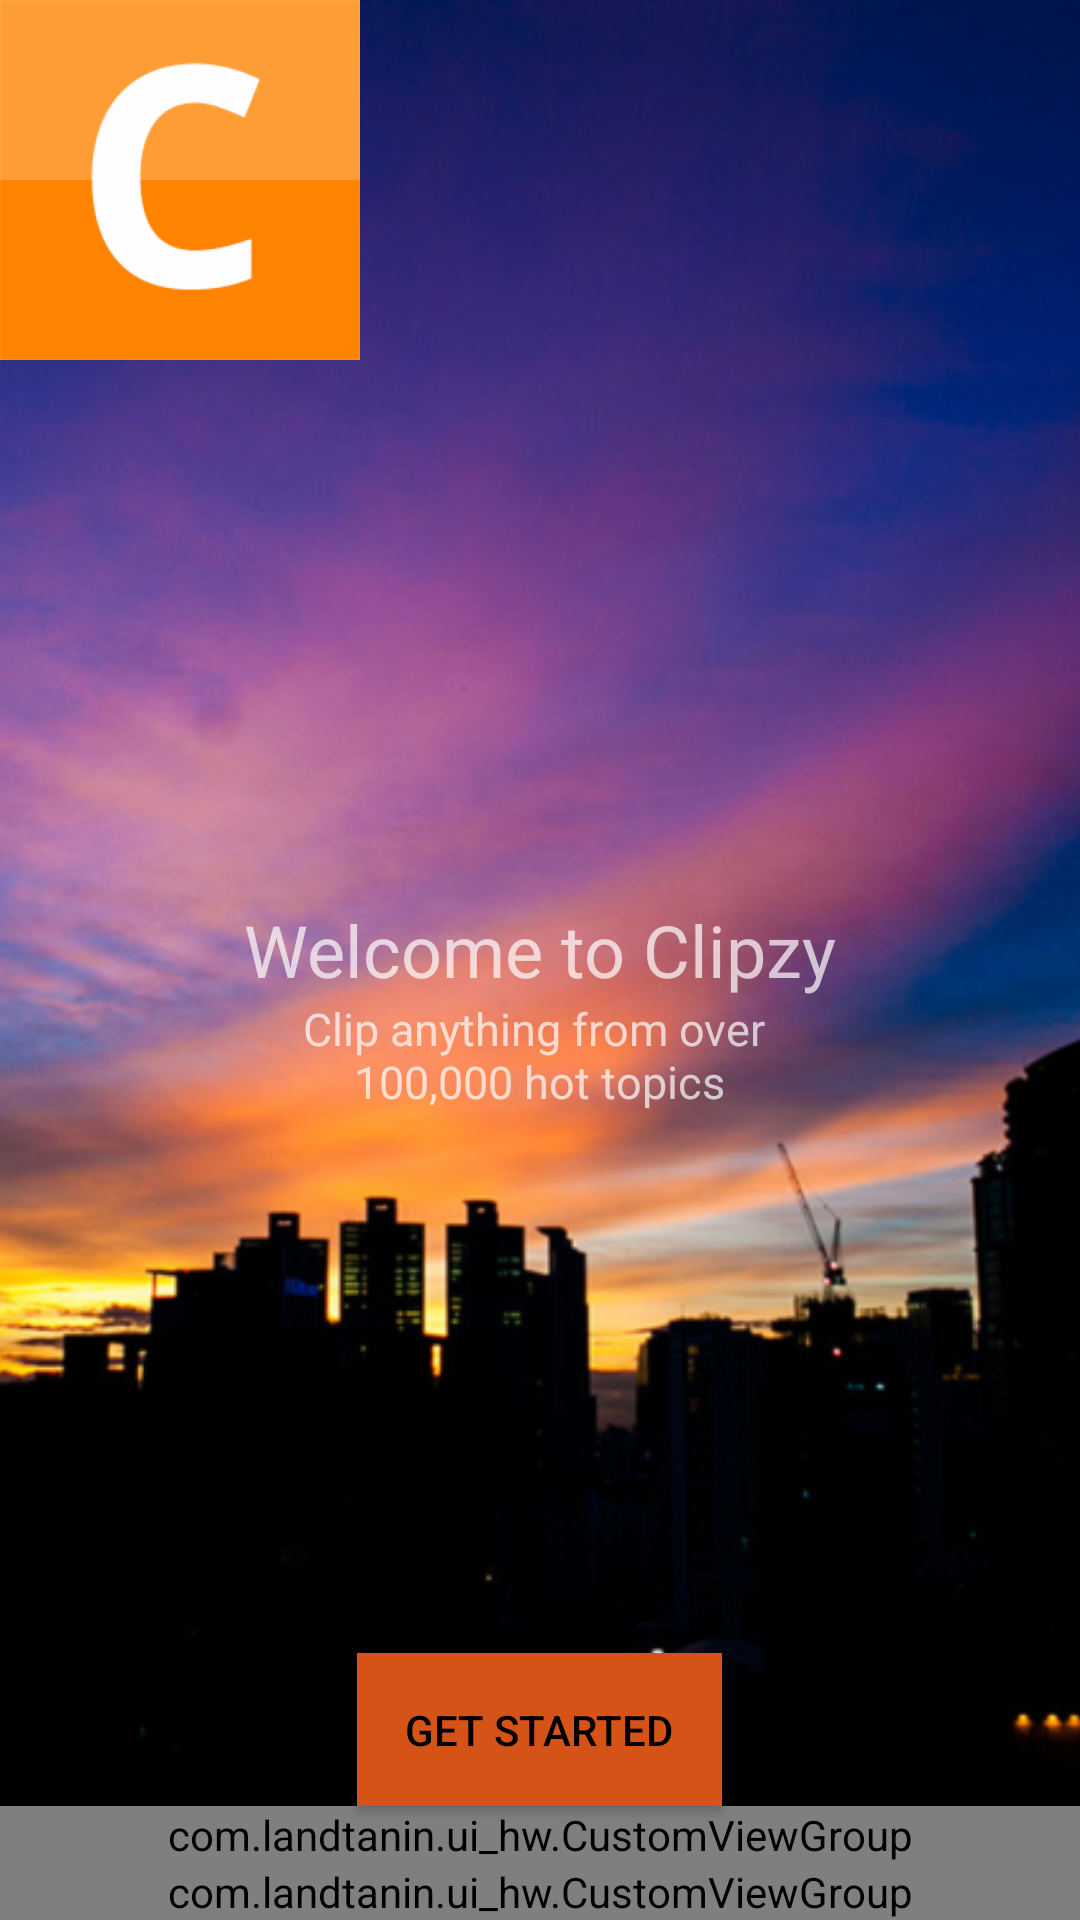

Android layout source for this screen:
<!-- AndroidManifest.xml: application theme Theme.AppCompat.NoActionBar -->
<!-- res/layout/hw_sol.xml -->
<?xml version="1.0" encoding="utf-8"?>
<RelativeLayout xmlns:android="http://schemas.android.com/apk/res/android"
                xmlns:tools="http://schemas.android.com/tools"
                android:layout_width="match_parent"
                android:layout_height="match_parent"
                tools:context="com.example.ui_hw.hw_sol">

    <ImageView
        android:layout_width="match_parent"
        android:layout_height="match_parent"
        android:src="@drawable/bg"
        android:scaleType="centerCrop"/>

    <LinearLayout
        android:layout_width="match_parent"
        android:layout_height="match_parent"
        android:orientation="vertical">

        <ImageView
            android:layout_width="wrap_content"
            android:layout_height="wrap_content"
            android:src="@drawable/logo"/>

        <FrameLayout
            android:layout_width="match_parent"
            android:layout_height="0dp"
            android:layout_weight="1">

            <LinearLayout
                android:layout_width="wrap_content"
                android:layout_height="wrap_content"
                android:layout_gravity="center"
                android:orientation="vertical">

                <TextView
                    android:layout_gravity="center"
                    android:layout_width="wrap_content"
                    android:layout_height="wrap_content"
                    android:text="@string/center_above_str"
                    android:textSize="@dimen/center_text_above"/>

                <TextView
                    android:layout_width="wrap_content"
                    android:textAlignment="center"
                    android:layout_gravity="center"
                    android:layout_height="wrap_content"
                    android:textSize="@dimen/center_text_below"
                    android:text="@string/center_below_str"/>

            </LinearLayout>

        </FrameLayout>

        <Button
            android:layout_width="wrap_content"
            android:layout_height="wrap_content"
            android:text="@string/btn_str"
            android:textColor="@drawable/selector_home_btn_txt"
            android:padding="@dimen/btn_padding"
            android:background="@drawable/selector_home_btn"
            android:layout_gravity="center_horizontal"
            />

        <com.example.ui_hw.CustomViewGroup
            android:id="@+id/viewGroup1"
            android:layout_width="match_parent"
            android:layout_height="wrap_content"/>

        <com.example.ui_hw.CustomViewGroup
            android:id="@+id/viewGroup2"
            android:layout_width="match_parent"
            android:layout_height="wrap_content"/>


    </LinearLayout>

</RelativeLayout>
<!-- resources referenced by this layout -->
<resources>
  <dimen name="btn_padding">16dp</dimen>
  <dimen name="center_text_above">24dp</dimen>
  <dimen name="center_text_below">15dp</dimen>
  <!-- drawable bg: png bitmap (drawable-hdpi, 729388 bytes) -->
  <!-- drawable logo: png bitmap (drawable-hdpi, 3823 bytes) -->
  <!-- drawable selector_home_btn (drawable) -->
  <?xml version="1.0" encoding="utf-8"?>
  <selector xmlns:android="http://schemas.android.com/apk/res/android">
  
      <item android:drawable="@color/pressed"
            android:state_pressed="true"/>
      <item android:drawable="@color/normal"
            android:state_selected="true"/>
      <item android:drawable="@color/normal"
            android:state_focused="true"/>
      <item android:drawable="@color/normal"/>
  
  </selector>
  <!-- drawable selector_home_btn_txt (drawable) -->
  <?xml version="1.0" encoding="utf-8"?>
  <selector xmlns:android="http://schemas.android.com/apk/res/android">
  
      <item android:color="@color/txtPressed"
            android:state_pressed="true"/>
      <item android:color="@color/colorPrimary"
            android:state_selected="true"/>
      <item android:color="@color/colorPrimary"
            android:state_focused="true"/>
      <item android:color="@color/txtNormal"/>
  
  </selector>
  <string name="btn_str">Get Started</string>
  <string name="center_above_str">Welcome to Clipzy</string>
  <string name="center_below_str">Clip anything from over \n100,000 hot topics</string>
  <color name="pressed">#ae3600</color>
  <color name="normal">#d65317</color>
  <color name="txtPressed">#ff0000</color>
  <color name="colorPrimary">#3F51B5</color>
  <color name="txtNormal">#000000</color>
</resources>
